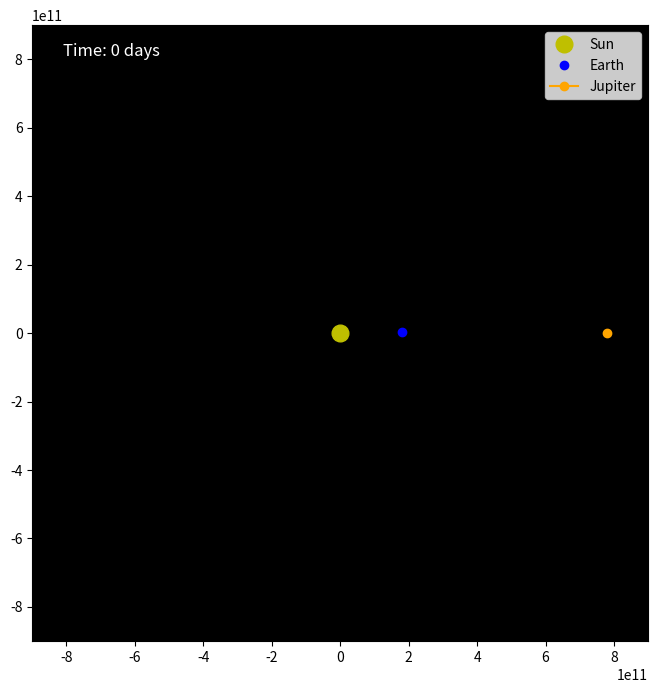

Write Python code to recreate this figure.
import numpy as np
import matplotlib.pyplot as plt
from matplotlib.animation import FuncAnimation


G = 6.67430e-11
mass_sun = 1.989e30
mass_earth = 5.972e24 
mass_jupiter = 1.898e27 


time_step = 60 * 60 * 24  
total_steps = 10000


earth_pos = np.array([1.8e11, 0.0])
earth_vel = np.array([0.0, 24000.0])
jupiter_pos = np.array([7.785e11, 0.0])
jupiter_vel = np.array([0.0, 12500.0])


earth_path = []
jupiter_path = []


for step in range(total_steps):
   
    r_earth = -earth_pos
    distance_earth = np.linalg.norm(r_earth)
    force_earth = G * mass_sun * mass_earth / (distance_earth ** 3) * r_earth
    acceleration_earth = force_earth / mass_earth
    earth_vel = earth_vel + acceleration_earth * time_step
    earth_pos = earth_pos + earth_vel * time_step
    earth_path.append(earth_pos.copy())

    
    r_jupiter = -jupiter_pos
    distance_jupiter = np.linalg.norm(r_jupiter)
    f_jupiter = G * mass_sun * mass_jupiter / (distance_jupiter ** 3) * r_jupiter
    acc_jupiter = f_jupiter / mass_jupiter
    jupiter_vel = jupiter_vel + acc_jupiter * time_step
    jupiter_pos = jupiter_pos + jupiter_vel * time_step
    jupiter_path.append(jupiter_pos.copy())


earth_x, earth_y = zip(*earth_path)
jupiter_x, jupiter_y = zip(*jupiter_path)


fig, ax = plt.subplots(figsize=(8, 8))
ax.set_facecolor("black")
ax.set_xlim(-9e11, 9e11)
ax.set_ylim(-9e11, 9e11)
ax.set_aspect('equal')


sun = ax.plot(0, 0, 'yo', markersize=12, label='Sun')[0]
earth_dot, = ax.plot([], [], 'bo', label='Earth')
jupiter_dot, = ax.plot([], [], 'orange', marker='o', label='Jupiter')
earth_line, = ax.plot([], [], 'b-', alpha=0.5)
jupiter_line, = ax.plot([], [], 'orange', alpha=0.5)


time_text = ax.text(0.05, 0.95, '', transform=ax.transAxes, color='white', fontsize=12)

ax.legend()


def update(frame):
    
    earth_dot.set_data([earth_x[frame]], [earth_y[frame]])
    jupiter_dot.set_data([jupiter_x[frame]], [jupiter_y[frame]])

    
    earth_line.set_data(earth_x[:frame+1], earth_y[:frame+1])
    jupiter_line.set_data(jupiter_x[:frame+1], jupiter_y[:frame+1])

    
    time_in_days = frame * (time_step / (60 * 60 * 24)) 
    time_text.set_text(f'Time: {int(time_in_days)} days')

    return earth_dot, jupiter_dot, earth_line, jupiter_line, time_text


ani = FuncAnimation(fig, update, frames=total_steps, interval=20, blit=True)
plt.show()
